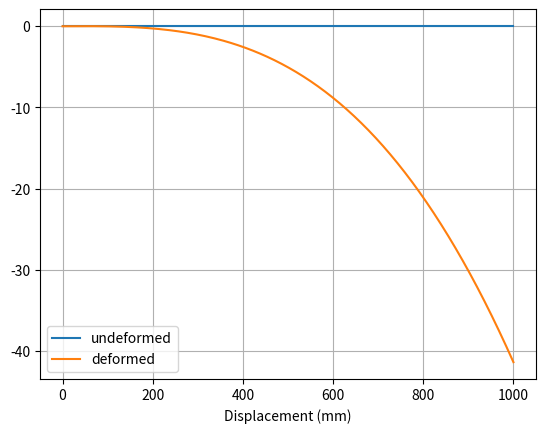

The matplotlib source for this figure:
import numpy as np
import matplotlib.pyplot as plt
def u_func(x, L, P, E, I):
  return (-0.0625*L**2*P*x + 0.0833333333333333*P*x**3)/(E*I)

x = 5
L = 100
P = -100e3
E = 2e5
I = 1e6

scale_factor = 100
a = u_func(x, L, P, E, I)
print('Displacement at x={0} is {1}mm'.format(x,a))

n_nodes = 250
x = np.linspace(0,1000,n_nodes)
u = np.zeros(n_nodes)
plt.plot(x,u,label='undeformed')
for i in range(len(x)):
  u[i]=u_func(x[i], L, P, E, I)

plt.plot(x, u, label='deformed')
plt.legend()
plt.grid()
plt.xlabel('x-coord (mm)')
plt.xlabel('Displacement (mm)')
plt.savefig('HW#2')
plt.show()



